Run: headless pygame with SDL's dummy video driver; simulated clock (each Clock.tick advances the game by its frame time, no real sleeping); random seed 0; keys injected as events and as key.get_pressed() state; no mouse input.
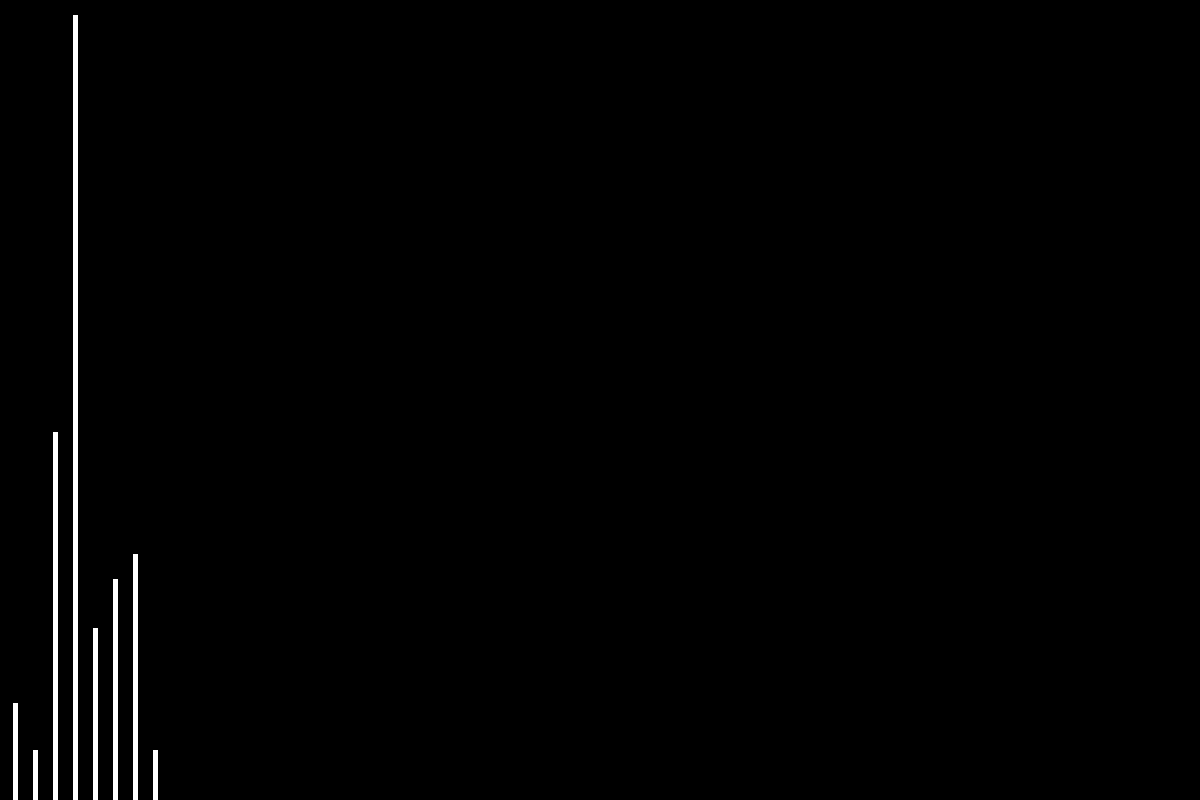
Frame 1 of 4 · flips 1–60 · no input
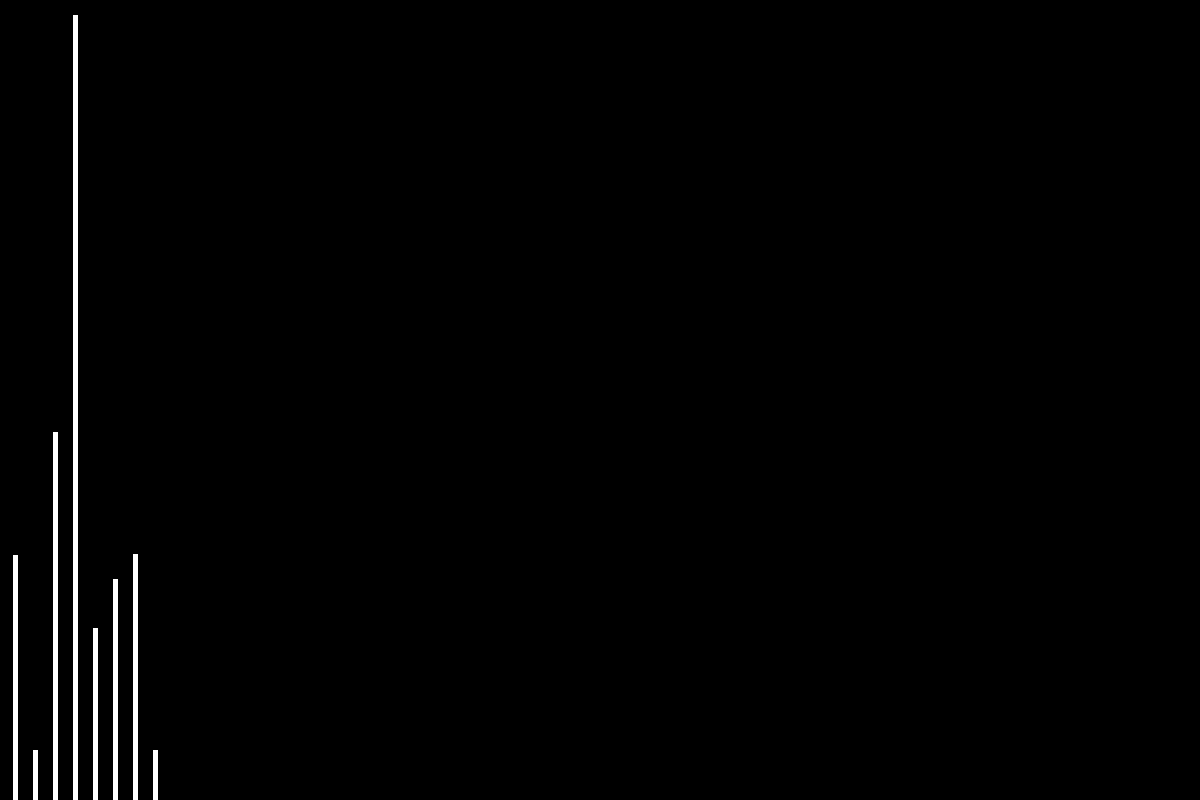
Frame 2 of 4 · flips 61–180 · tapped SPACE, RETURN · held RIGHT (→), D
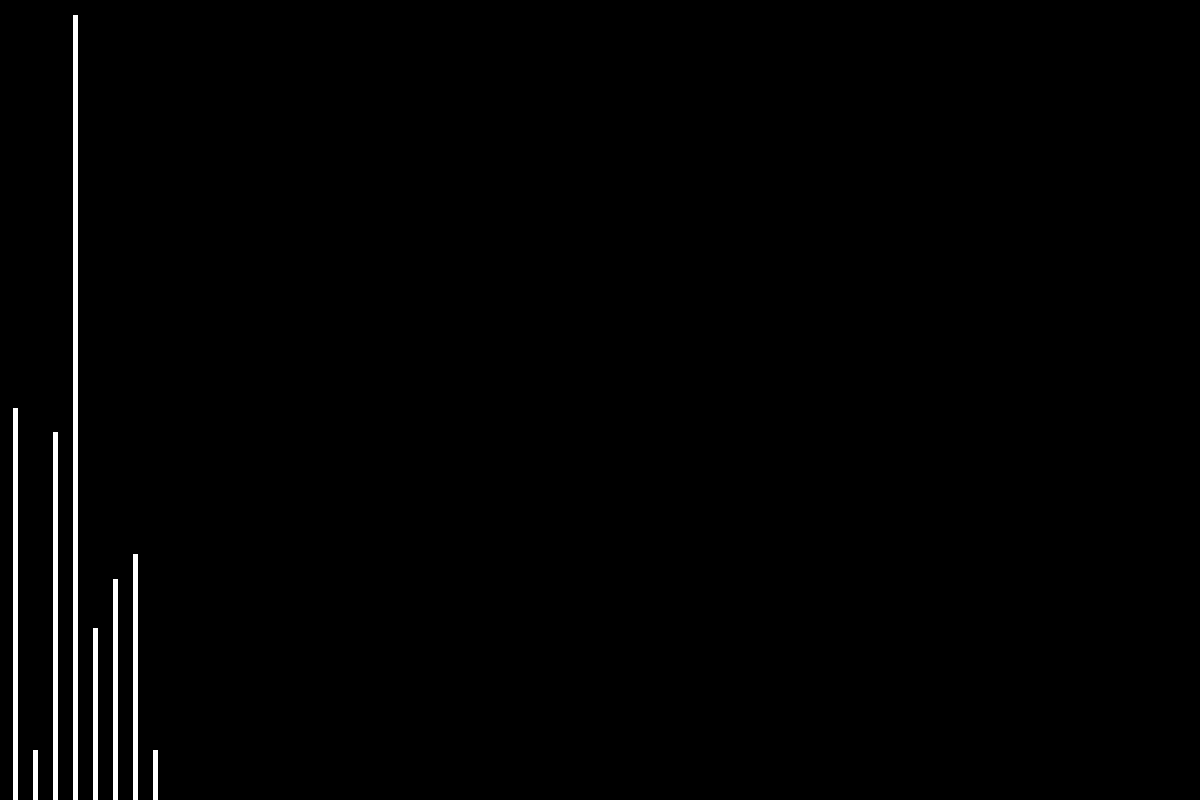
Frame 3 of 4 · flips 181–300 · held DOWN (↓), S
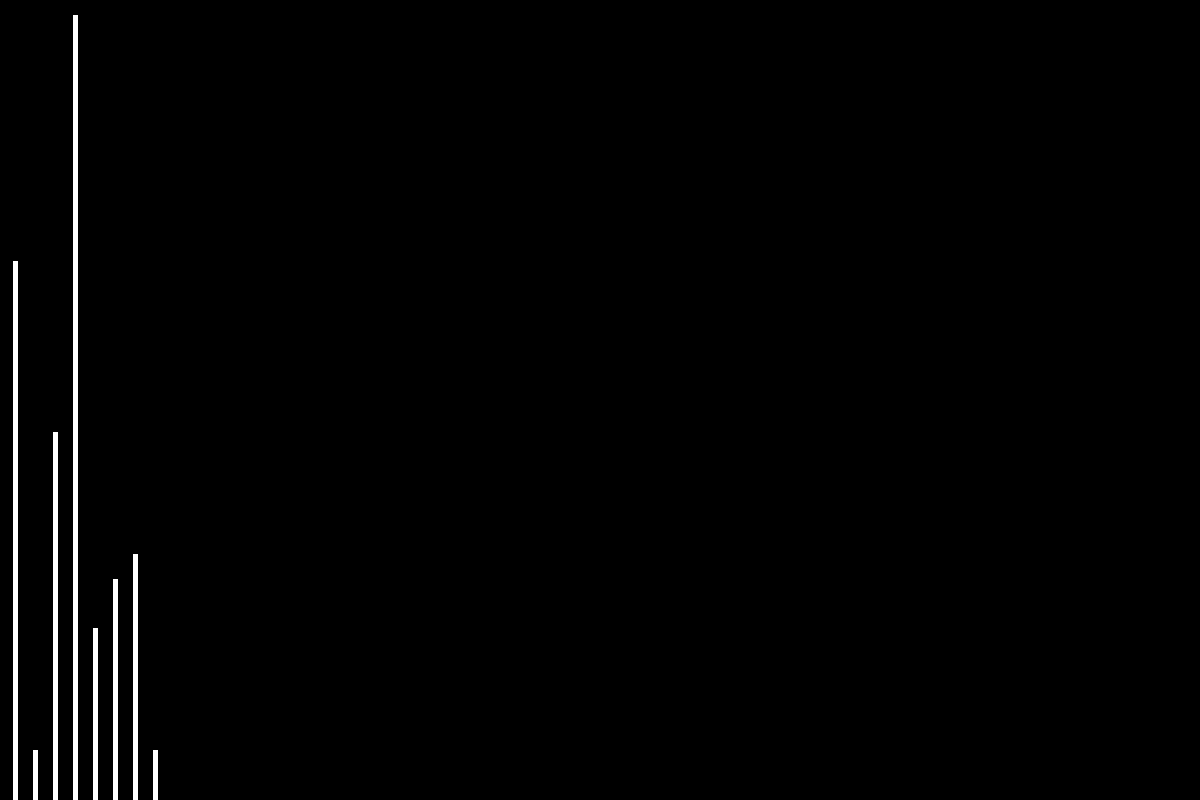
Frame 4 of 4 · flips 301–420 · held LEFT (←), A, UP (↑), W

The pygame program that drew these frames:

import pygame

pygame.init()

# RELOCATE CONSTANTS TO SEPARATE FILE
BLACK : tuple[int, int, int] = (0, 0, 0)
GREY : tuple = (128, 128, 128)
YELLOW : tuple = (255, 255, 0)
WHITE : tuple = (255, 255, 255)

WIDTH : int = 1200
HEIGHT : int = 800
TILE_SIZE : int = 20
GRID_WIDTH : int = WIDTH // TILE_SIZE
GRID_HEIGHT : int = HEIGHT // TILE_SIZE
FPS : int = 60
WIDTH_OFFSET : int = 15
WIDTH_STEP : int = 20
HEIGHT_OFFSET : int = 15
#HEIGHT_STEP : int = 20 #What is this supposed to be?

data : list[int] = [1, 2, 15, 32, 7, 9, 10, 2]

screen : pygame.Surface = pygame.display.set_mode(size =(WIDTH, HEIGHT))

clock : pygame.time.Clock = pygame.time.Clock()

def drawLines(input : list[int]) -> None:
    # top left is 0 0
    max_val : int = max(input)

    for index, value in enumerate(input):
        # To Do: longer lists not outside of width, dynamic width?
        temp : int = (HEIGHT-HEIGHT_OFFSET) * (value / max_val)
        pygame.draw.line(surface = screen,
                        color = WHITE, 
                        start_pos = (WIDTH_OFFSET + WIDTH_STEP*index, HEIGHT), 
                        end_pos = (WIDTH_OFFSET + WIDTH_STEP*index, HEIGHT-temp),
                        width = 5)

def main() -> None:
    running : bool = True
    
    while running:
        clock.tick(FPS)

        for event in pygame.event.get():
            if event.type == pygame.QUIT:
                running = False

        drawLines(data)
        pygame.display.update()
        # Watch it groooooooow:
        data[0] += 0.05

    pygame.quit()

main()
